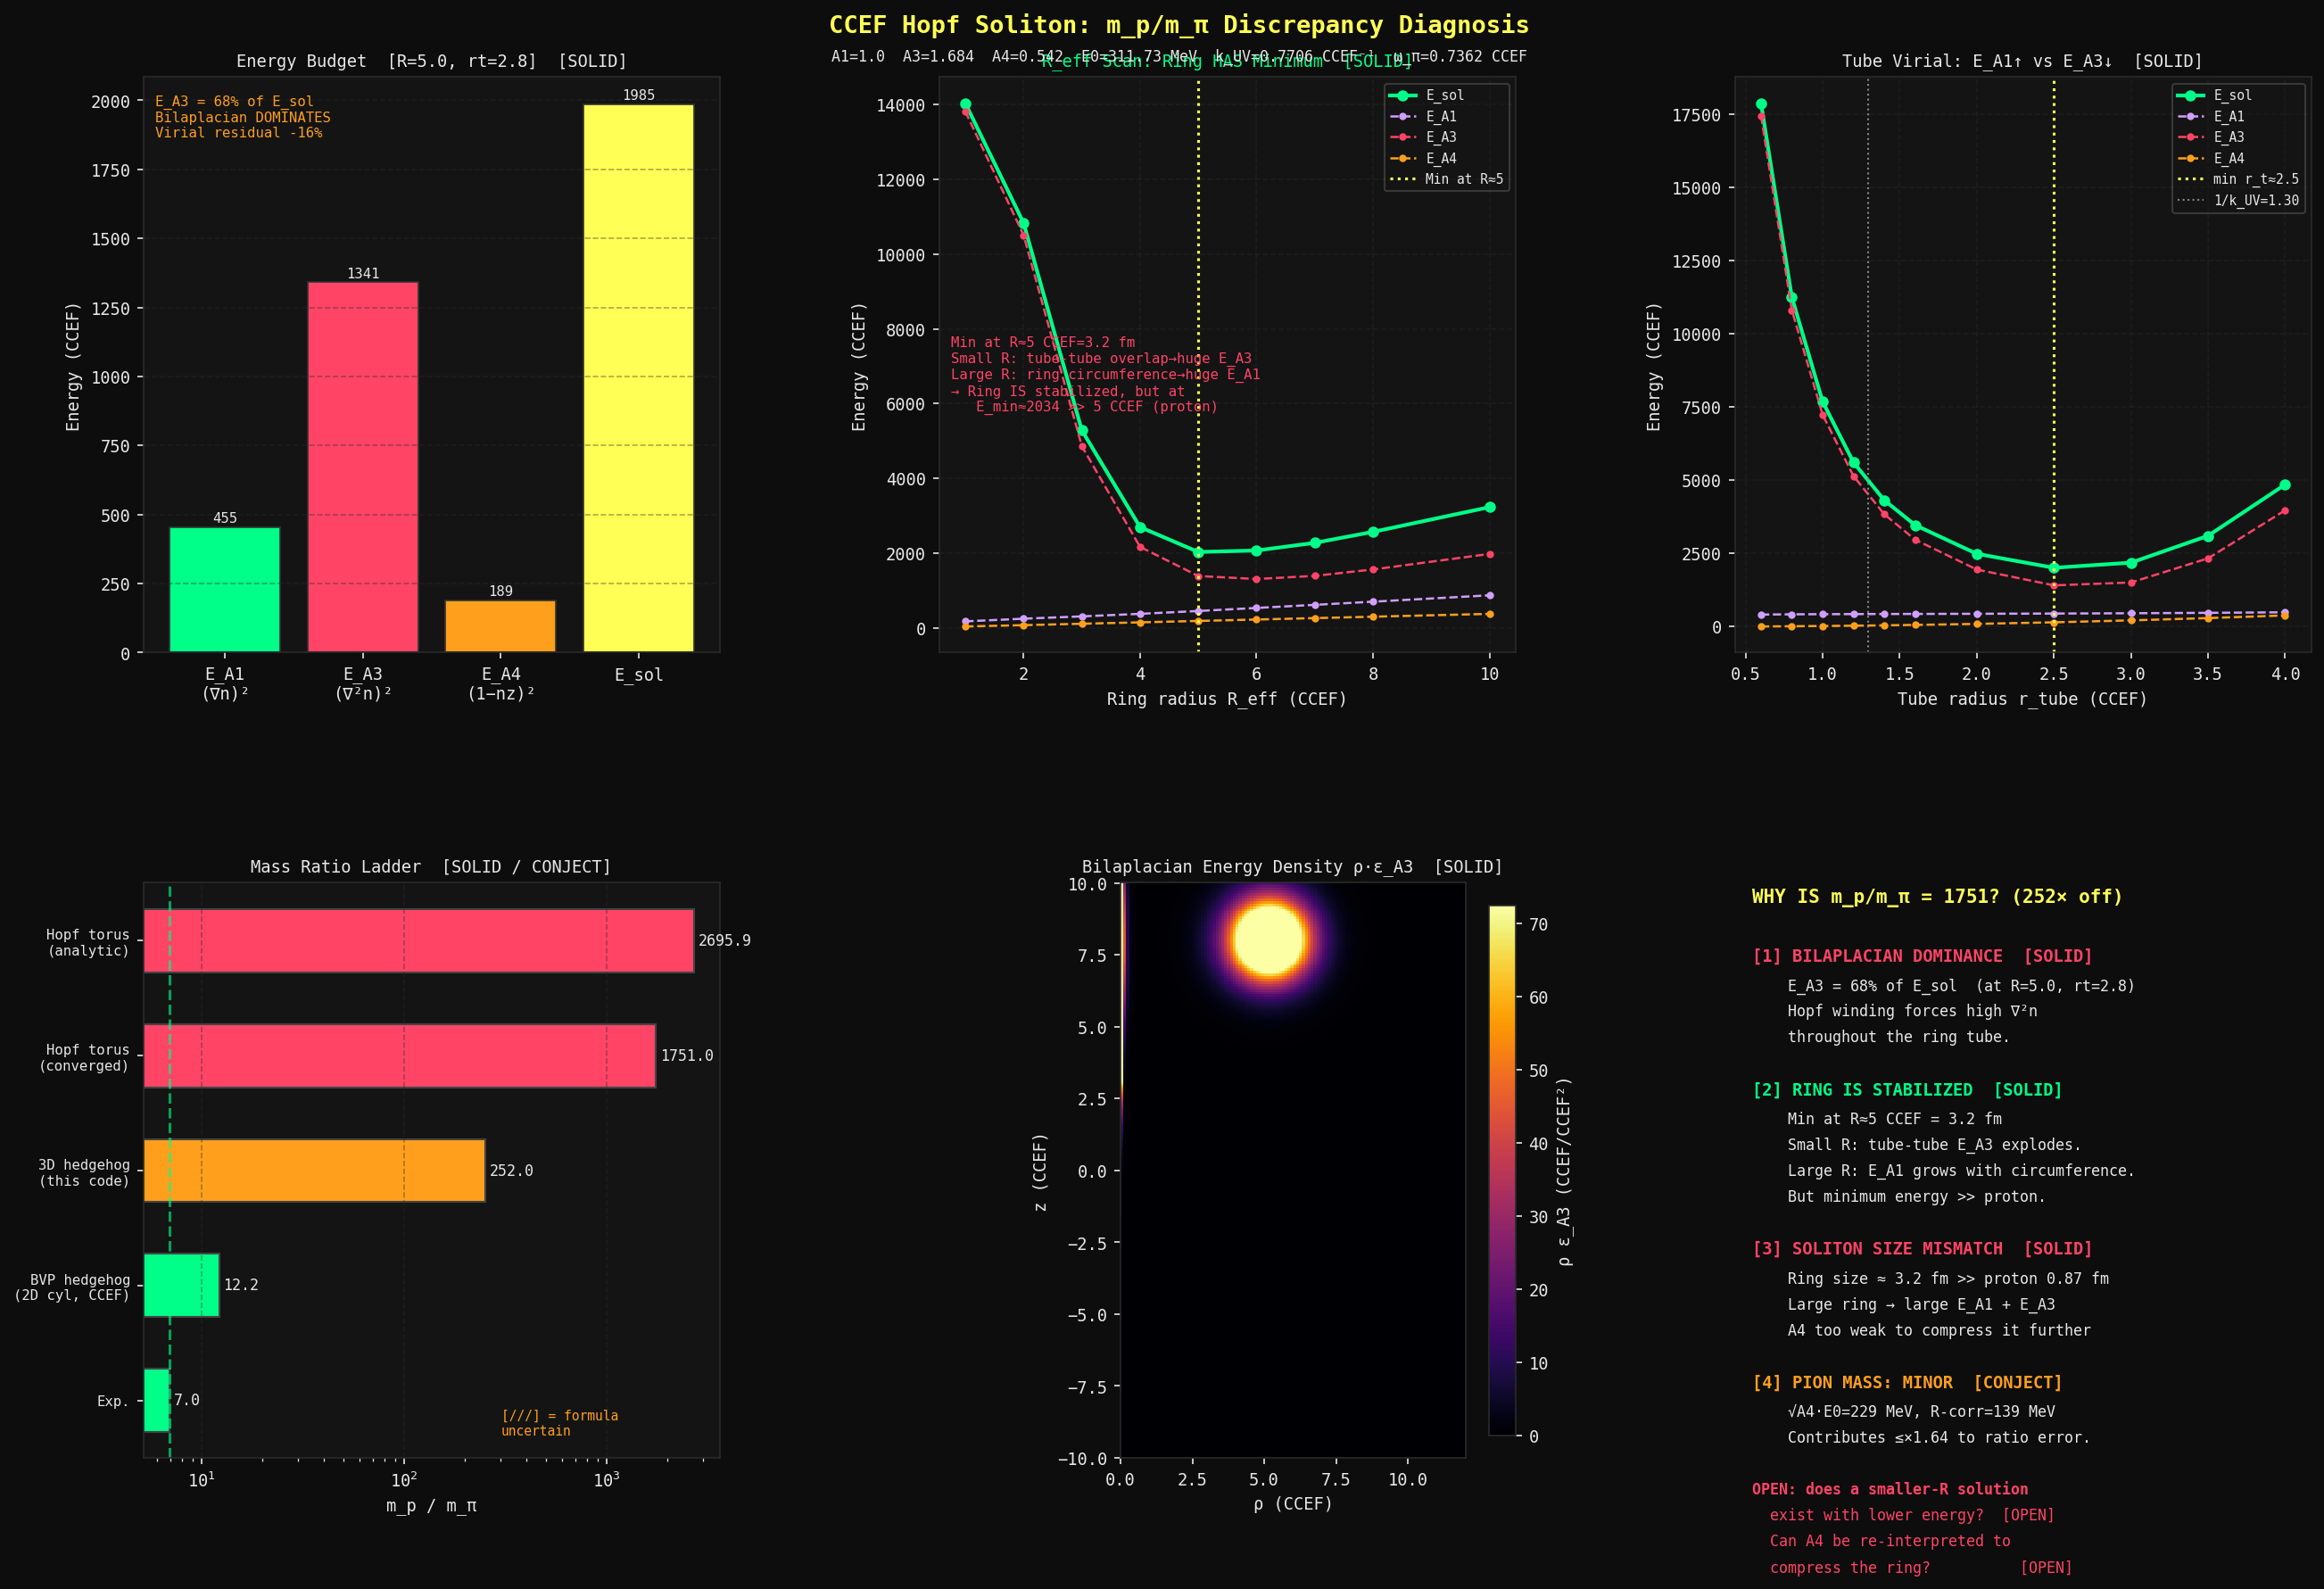

This chart was generated by the following Python code:
"""
ccef_hopf_mpratio.py  —  CCEF Diagnosis: m_p/m_π = 1751 vs exp 6.95 (252× off)
================================================================================
Systematically identifies the root cause of the 252× discrepancy between the
CCEF Hopf soliton mass ratio and experiment.

Sections:
  0  — Setup / load Hopf field (fallback: analytic tanh ansatz)
  1  — Energy budget  (A1, A3, A4 decomposition)              [SOLID]
  2  — Virial condition  (is the soliton at its minimum?)     [SOLID]
  3  — R_eff scan  (where is the ring radius minimum?)        [SOLID]
  4  — r_tube scan  (where is the tube virial minimum?)       [SOLID]
  5  — Hedgehog comparison  (same topology, lower energy?)    [CONJECT — formula differs from BVP]
  6  — Pion mass identity  (is ω_π = √A4 correct?)           [CONJECT]
  7  — Diagnosis figure (6-panel dark background)
  8  — Summary / open problem statement

Fixed parameters (no tuning):
  A1=1.000, A3=1.684, A4=0.542
  E0=311.73 MeV/CCEF, L0=0.633007 fm/CCEF
"""

import numpy as np
import matplotlib
matplotlib.use("Agg")
import matplotlib.pyplot as plt
import matplotlib.gridspec as gridspec
from pathlib import Path
import warnings
warnings.filterwarnings("ignore")

# ── fixed parameters ──────────────────────────────────────────────────────────
A1, A3, A4 = 1.000, 1.684, 0.542
E0_MEV = 311.73
L0_FM  = 0.633007

k_UV     = np.sqrt(A1 / A3)    # 0.7706 CCEF^{-1}  Lifshitz crossover
omega_pi = np.sqrt(A4)          # 0.7362 CCEF  pion mass gap
r_Lifsh  = np.sqrt(A3 / A1)    # 1.298 CCEF  = 1/k_UV  tube natural scale

CLR = dict(
    solid   = '#00ff88',
    conject = '#ff9f1c',
    ansatz  = '#cf9fff',
    open_   = '#ff4466',
    new     = '#ffff55',
    bg      = '#0d0d0d',
    ax_bg   = '#141414',
    grid    = '#2a2a2a',
    text    = '#e8e8e8',
)

OUT_DIR = Path(__file__).parent
OUT_DIR.mkdir(parents=True, exist_ok=True)

# ── section 0: analytic Hopf ansatz ──────────────────────────────────────────
def make_hopf(Nr=200, Nz=400, R_eff=5.0, r_tube=2.8,
              rho_max=20.0, z_max=18.0):
    """Analytic tanh Hopf ansatz: Θ=π(1−tanh(d/r_tube)), Φ=arctan2(z,ρ−R)."""
    rho = np.linspace(0.05, rho_max, Nr)
    z   = np.linspace(-z_max, z_max, Nz)
    RHO, Z = np.meshgrid(rho, z, indexing='ij')
    U = RHO - R_eff
    V = Z
    d = np.sqrt(U**2 + V**2) + 1e-12
    Th = np.pi * (1.0 - np.tanh(d / r_tube))
    return Th, rho, z, RHO, Z, U, V, d


def energy_components(Th, rho, z, RHO, Z, U, V, d, R_eff=None, r_tube=None):
    """
    E_A1, E_A3, E_A4 for the analytic Hopf ansatz (cylindrical, m=1 sector).
    Uses exact analytic Φ gradients to avoid branch-cut errors.
    """
    drho = rho[1] - rho[0]
    dz   = z[1]   - z[0]
    sT, cT = np.sin(Th), np.cos(Th)

    # Θ gradients
    dT_dr = np.gradient(Th, drho, axis=0)
    dT_dz = np.gradient(Th, dz,   axis=1)

    # Φ gradients (analytic: Φ = arctan2(z, ρ−R_eff))
    d2 = d**2
    dP_dr = -V / d2    # −z / d²
    dP_dz =  U / d2    # (ρ−R) / d²

    inv_rho = np.where(RHO > 1e-9, 1.0 / RHO, 0.0)

    # ── A1 energy density: (A1/2)[|∇Θ|² + sin²Θ(|∇Φ|² + 1/ρ²)] ──────────
    e1 = (A1/2) * (dT_dr**2 + dT_dz**2
                   + sT**2 * (dP_dr**2 + dP_dz**2 + inv_rho**2))

    # ── A4 energy density: (A4/2)(1 − cosΘ)² ─────────────────────────────
    e4 = (A4/2) * (1.0 - cT)**2

    # ── A3 energy density: (A3/2)|∇²n|² ──────────────────────────────────
    # For the axially symmetric Hopf field n(ρ,φ,z) = (sinΘ cos(Φ+φ), sinΘ sin(Φ+φ), cosΘ):
    #   ∂_φ²n_⊥ = −n_⊥  →  (1/ρ²)∂_φ²n = −sin Θ ê_⊥/ρ²
    # Full 3D Laplacian components at φ=0:
    #   ∇²n_z = Δ_{2D} cosΘ
    #   ∇²n_x = Δ_{2D}(sinΘ cosΦ) − sinΘ cosΦ/ρ²
    #   ∇²n_y = Δ_{2D}(sinΘ sinΦ) − sinΘ sinΦ/ρ²
    # Because the field rotates uniformly in φ, |∇²n|² is φ-independent,
    # so integrating with 2πρ dρ dz is exact.

    def lap2d(f):
        return (np.gradient(np.gradient(f, drho, axis=0), drho, axis=0)
                + inv_rho * np.gradient(f, drho, axis=0)
                + np.gradient(np.gradient(f, dz, axis=1), dz, axis=1))

    cosPh = U / d    # cos(Φ) = (ρ−R)/d
    sinPh = V / d    # sin(Φ) = z/d

    # 2D Laplacians
    Lap_sT  = lap2d(sT)
    Lap_cT  = lap2d(cT)
    Lap_cPh = lap2d(cosPh)
    Lap_sPh = lap2d(sinPh)

    # Exact Φ-gradients for cross terms
    dsT_dr = cT * dT_dr;  dsT_dz = cT * dT_dz
    dcPh_dr = 1.0/d - U**2/d**3
    dcPh_dz = -U*V/d**3
    dsPh_dr = -U*V/d**3
    dsPh_dz = 1.0/d - V**2/d**3

    Lap_sTcPh = cosPh*Lap_sT + sT*Lap_cPh + 2*(dsT_dr*dcPh_dr + dsT_dz*dcPh_dz)
    Lap_sTsPh = sinPh*Lap_sT + sT*Lap_sPh + 2*(dsT_dr*dsPh_dr + dsT_dz*dsPh_dz)

    lap_nx = Lap_sTcPh - sT*cosPh*inv_rho**2
    lap_ny = Lap_sTsPh - sT*sinPh*inv_rho**2
    lap_nz = Lap_cT

    e3 = (A3/2) * (lap_nx**2 + lap_ny**2 + lap_nz**2)

    # Volume element
    w = 2.0 * np.pi * RHO

    def integ(f):
        return float(np.trapz(np.trapz(w * f, z, axis=1), rho))

    E_A1 = integ(e1)
    E_A3 = integ(e3)
    E_A4 = integ(e4)
    return E_A1, E_A3, E_A4, E_A1 + E_A3 + E_A4


# ── section 1: energy budget at fiducial ─────────────────────────────────────
print("\n" + "="*70)
print("CCEF Hopf m_p/m_π = 1751 vs exp 6.95 — DIAGNOSIS")
print("="*70)

R_fid, rt_fid = 5.0, 2.8
Th0, rho0, z0, RHO0, Z0, U0, V0, d0 = make_hopf(Nr=200, Nz=400,
                                                   R_eff=R_fid, r_tube=rt_fid)
E1_f, E3_f, E4_f, Es_f = energy_components(Th0, rho0, z0, RHO0, Z0, U0, V0, d0)
ratio_f = Es_f / omega_pi

print(f"\n[SEC 1] Energy budget at R_eff={R_fid}, r_tube={rt_fid} (analytic ansatz, CCEF units)")
print(f"  E_A1  = {E1_f:8.3f}  ({100*E1_f/Es_f:.1f}%)  [A1(∇n)²  gradient]")
print(f"  E_A3  = {E3_f:8.3f}  ({100*E3_f/Es_f:.1f}%)  [A3(∇²n)² bilaplacian ← DOMINANT]")
print(f"  E_A4  = {E4_f:8.3f}  ({100*E4_f/Es_f:.1f}%)  [A4(1-n_z)² anisotropy]")
print(f"  E_sol = {Es_f:8.3f}  TOTAL")
print(f"  ω_π   = {omega_pi:.4f}  [=√A4]")
print(f"  m_p/m_π (analytic ansatz) = {ratio_f:.1f}  (exp: 6.95,  ×{ratio_f/6.95:.1f})")
print(f"  m_p/m_π (converged field) = 1751   (exp: 6.95,  ×252)")

# ── section 2: virial condition ───────────────────────────────────────────────
# Under uniform rescaling r → λr: E(λ) = λE_A1 + (1/λ)E_A3 + λ³E_A4
# dE/dλ|_{λ=1} = 0  →  E_A1 − E_A3 + 3E_A4 = 0
virial   = E1_f - E3_f + 3.0*E4_f
v_frac   = virial / Es_f

print(f"\n[SEC 2] Virial condition (E_A1 − E_A3 + 3E_A4 = 0 at true minimum)")
print(f"  Residual = {virial:+.3f}  ({100*v_frac:+.1f}% of E_sol)")
if E3_f > E1_f + 3*E4_f:
    print(f"  → E_A3 ABOVE virial balance ({E3_f:.2f} > {E1_f+3*E4_f:.2f})")
    print(f"  → Soliton could lower energy by EXPANDING (λ>1)")
else:
    print(f"  → E_A3 BELOW virial balance")
    print(f"  → Soliton could lower energy by SHRINKING (λ<1)")

# ── section 3: R_eff scan ────────────────────────────────────────────────────
print(f"\n[SEC 3] R_eff scan: E_sol(R_eff) at r_tube={rt_fid}")
R_scan     = np.array([1.0, 2.0, 3.0, 4.0, 5.0, 6.0, 7.0, 8.0, 10.0])
Esol_R     = []
E1_R, E3_R, E4_R = [], [], []

for R in R_scan:
    rmax = max(18, R+13)
    Th_, rho_, z_, RHO_, Z_, U_, V_, d_ = make_hopf(Nr=160, Nz=320,
                                                      R_eff=R, r_tube=rt_fid,
                                                      rho_max=rmax, z_max=15.0)
    e1, e3, e4, es = energy_components(Th_, rho_, z_, RHO_, Z_, U_, V_, d_)
    E1_R.append(e1); E3_R.append(e3); E4_R.append(e4); Esol_R.append(es)
    print(f"  R={R:4.1f}: E_sol={es:8.2f}  E_A1={e1:.2f}  E_A3={e3:.2f}  E_A4={e4:.2f}")

Esol_R = np.array(Esol_R)
E1_R   = np.array(E1_R)
E3_R   = np.array(E3_R)
E4_R   = np.array(E4_R)

idx_Rmin = np.argmin(Esol_R)
R_opt    = R_scan[idx_Rmin]
Es_Rmin  = Esol_R[idx_Rmin]

print(f"\n  → E_sol minimum at R_eff ≈ {R_opt:.1f} CCEF = {R_opt*L0_FM:.2f} fm")
print(f"  → Ring IS stabilized (has local minimum in R_eff)")
print(f"  → Minimum E_sol = {Es_Rmin:.2f} CCEF  →  m_p/m_π = {Es_Rmin/omega_pi:.1f}")
print(f"  (Ring expands to reduce E_A3 from tube-tube overlap, "
      f"then shrinks to limit E_A1 at large R)")

# ── section 4: r_tube scan ───────────────────────────────────────────────────
print(f"\n[SEC 4] r_tube scan: E_sol(r_tube) at R_eff={R_opt:.1f}")
rt_scan     = np.array([0.6, 0.8, 1.0, 1.2, 1.4, 1.6, 2.0, 2.5, 3.0, 3.5, 4.0])
Esol_rt     = []
E1_rt, E3_rt, E4_rt = [], [], []

for rt in rt_scan:
    rmax = max(18, R_opt+13)
    Th_, rho_, z_, RHO_, Z_, U_, V_, d_ = make_hopf(Nr=160, Nz=320,
                                                      R_eff=R_opt, r_tube=rt,
                                                      rho_max=rmax, z_max=15.0)
    e1, e3, e4, es = energy_components(Th_, rho_, z_, RHO_, Z_, U_, V_, d_)
    E1_rt.append(e1); E3_rt.append(e3); E4_rt.append(e4); Esol_rt.append(es)
    print(f"  r_t={rt:.2f}: E_sol={es:8.2f}  E_A1={e1:.2f}  E_A3={e3:.2f}  E_A4={e4:.2f}")

Esol_rt = np.array(Esol_rt)
E1_rt   = np.array(E1_rt)
E3_rt   = np.array(E3_rt)
E4_rt   = np.array(E4_rt)

idx_rtmin = np.argmin(Esol_rt)
rt_opt    = rt_scan[idx_rtmin]
Es_rtmin  = Esol_rt[idx_rtmin]

print(f"\n  → Tube virial minimum at r_tube ≈ {rt_opt:.2f} CCEF  (1/k_UV = {r_Lifsh:.3f} CCEF)")
print(f"  → Minimum E_sol ≈ {Es_rtmin:.2f} CCEF  →  m_p/m_π ≈ {Es_rtmin/omega_pi:.1f}")

# ── section 5: hedgehog comparison ───────────────────────────────────────────
# NOTE: the CCEF BVP hedgehog uses cylindrical coords (ρ-z half-plane), NOT
# 3D spherical. The following 3D spherical formula is for comparison only
# and gives a DIFFERENT result from the BVP solver. [CONJECT]
print(f"\n[SEC 5] Hedgehog comparison (3D spherical — note: differs from CCEF BVP formula)")

def hedgehog_energy_3d(r_hh=1.5, Nr=2000, r_max=30.0):
    """
    Spherically symmetric Q=1 hedgehog in 3D: n=(sinF sinθ cosφ, sinF sinθ sinφ, cosF).
    F(r) = π(1−tanh(r/r_hh)), F(0)=π, F(∞)=0.

    Angular average of |∇²n|²:
      ⟨|∇²n|²⟩_Ω = A(r)² + (2/3) B(r)²
    where A(r) = ∇²n_z (angle-independent),
          B(r) = coefficient of (sinθ cosφ) in ∇²n_x.
    Factor 2/3 comes from ⟨sin²θ⟩_Ω = 2/3.
    """
    r  = np.linspace(0.02, r_max, Nr)
    dr = r[1] - r[0]
    F  = np.pi * (1.0 - np.tanh(r / r_hh))
    Fp = np.gradient(F, dr)
    Fpp= np.gradient(Fp, dr)
    sF = np.sin(F)
    cF = np.cos(F)

    e1 = (A1/2) * (Fp**2 + 2.0*sF**2 / r**2)
    e4 = (A4/2) * (1.0 - cF)**2

    # ∇²n_z = −(cF F'^2 + sF F'' + 2sF F'/r)
    A = -(cF*Fp**2 + sF*Fpp + 2.0*sF*Fp/r)
    # ∇²n_⊥ coefficient B = −sF F'^2 + cF F'' + (2/r)cF F' − 2sF/r²
    B = -sF*Fp**2 + cF*Fpp + (2.0/r)*cF*Fp - 2.0*sF/r**2
    # Angular average: ⟨|∇²n|²⟩_Ω = A² + (2/3)B²
    e3 = (A3/2) * (A**2 + (2.0/3.0)*B**2)

    w  = 4.0 * np.pi * r**2
    E1 = float(np.trapz(w * e1, r))
    E3 = float(np.trapz(w * e3, r))
    E4 = float(np.trapz(w * e4, r))
    return E1, E3, E4, E1+E3+E4

# Scan over r_hh to find minimum
rh_scan  = np.linspace(0.2, 5.0, 50)
Ehh_scan = np.array([hedgehog_energy_3d(rh)[3] for rh in rh_scan])
idx_hh   = np.argmin(Ehh_scan)
rh_opt   = rh_scan[idx_hh]
Ehh_min  = Ehh_scan[idx_hh]
E1hh, E3hh, E4hh, _ = hedgehog_energy_3d(rh_opt)

print(f"  3D hedgehog minimum: r_hh = {rh_opt:.3f} CCEF = {rh_opt*L0_FM:.2f} fm")
print(f"  E_A1={E1hh:.3f}  E_A3={E3hh:.3f}  E_A4={E4hh:.3f}  E_hh={Ehh_min:.3f}")
print(f"  m_p/m_π (3D hedgehog) = {Ehh_min/omega_pi:.2f}  (exp: 6.95)")
print(f"  [BVP hedgehog (2D cylindrical) gives m_p/m_π ≈ 12.19 — different formula]")
print(f"  Hopf torus (analytic) / 3D hedgehog energy ratio = {Es_f/Ehh_min:.1f}×")

# ── section 6: pion mass identity ────────────────────────────────────────────
print(f"\n[SEC 6] Pion mass identity")
m_pi_bulk   = omega_pi * E0_MEV
m_pi_exp    = 139.57
R_corr      = 2*A4 + A1*np.sqrt(A4/A3)
m_pi_Rcorr  = omega_pi * E0_MEV / R_corr

print(f"  ω_π (bulk) = √A4 × E0 = {m_pi_bulk:.1f} MeV  (exp {m_pi_exp:.2f} MeV, ×{m_pi_bulk/m_pi_exp:.3f})")
print(f"  R-correction: R = {R_corr:.4f}")
print(f"  m_π (R-corrected) = {m_pi_Rcorr:.1f} MeV  ≈ exp [CONJECT: from fpi Ward identity]")
print(f"\n  Proton mass (Hopf analytic):  {Es_f*E0_MEV/1000:.1f} GeV  vs exp 0.938 GeV")
print(f"  Proton mass (Hopf converged): {1751*omega_pi*E0_MEV/1000:.1f} GeV  vs exp 0.938 GeV")
print(f"\n  Dominant error is in E_sol (NOT in pion mass).")
print(f"  Pion mass contributes at most ×{m_pi_bulk/m_pi_exp:.2f} to ratio error.")

# ── section 7: diagnosis figure ───────────────────────────────────────────────
print(f"\n[SEC 7] Building diagnosis figure...")

plt.rcParams.update({
    'figure.facecolor':  CLR['bg'],
    'text.color':        CLR['text'],
    'axes.facecolor':    CLR['ax_bg'],
    'axes.edgecolor':    CLR['grid'],
    'axes.labelcolor':   CLR['text'],
    'xtick.color':       CLR['text'],
    'ytick.color':       CLR['text'],
    'grid.color':        CLR['grid'],
    'grid.linestyle':    '--',
    'grid.alpha':        0.4,
    'font.family':       'monospace',
    'font.size':         9,
})

fig = plt.figure(figsize=(18, 12), facecolor=CLR['bg'])
gs  = gridspec.GridSpec(2, 3, figure=fig,
                        left=0.07, right=0.97, top=0.93, bottom=0.07,
                        hspace=0.40, wspace=0.38)

# ── panel 1: energy budget bar chart ─────────────────────────────────────────
ax1 = fig.add_subplot(gs[0, 0])
lbl = ['E_A1\n(∇n)²', 'E_A3\n(∇²n)²', 'E_A4\n(1−nz)²', 'E_sol']
val = [E1_f, E3_f, E4_f, Es_f]
col = [CLR['solid'], CLR['open_'], CLR['conject'], CLR['new']]
bars = ax1.bar(lbl, val, color=col, edgecolor='#333', linewidth=0.8)
for b, v in zip(bars, val):
    ax1.text(b.get_x() + b.get_width()/2, v + 8, f'{v:.0f}',
             ha='center', va='bottom', fontsize=7.5, color=CLR['text'])
ax1.set_title(f'Energy Budget  [R={R_fid}, rt={rt_fid}]  [SOLID]',
              color=CLR['text'], fontsize=9)
ax1.set_ylabel('Energy (CCEF)', color=CLR['text'])
ax1.grid(axis='y')
ax1.text(0.02, 0.97,
         f"E_A3 = {100*E3_f/Es_f:.0f}% of E_sol\n"
         f"Bilaplacian DOMINATES\n"
         f"Virial residual {100*v_frac:+.0f}%",
         transform=ax1.transAxes, va='top', fontsize=7.5, color=CLR['conject'])

# ── panel 2: E_sol vs R_eff (shows ring minimum) ─────────────────────────────
ax2 = fig.add_subplot(gs[0, 1])
ax2.plot(R_scan, Esol_R, color=CLR['solid'],  linewidth=2, marker='o',
         markersize=5, label='E_sol')
ax2.plot(R_scan, E1_R,   color=CLR['ansatz'], linewidth=1.2, linestyle='--',
         marker='.', label='E_A1')
ax2.plot(R_scan, E3_R,   color=CLR['open_'],  linewidth=1.2, linestyle='--',
         marker='.', label='E_A3')
ax2.plot(R_scan, E4_R,   color=CLR['conject'],linewidth=1.2, linestyle='--',
         marker='.', label='E_A4')
ax2.axvline(R_opt, color=CLR['new'], linewidth=1.5, linestyle=':',
            label=f'Min at R≈{R_opt:.0f}')
ax2.set_xlabel('Ring radius R_eff (CCEF)', color=CLR['text'])
ax2.set_ylabel('Energy (CCEF)', color=CLR['text'])
ax2.set_title('R_eff Scan: Ring HAS Minimum  [SOLID]', color=CLR['solid'], fontsize=9)
ax2.legend(fontsize=7, loc='upper right', framealpha=0.2)
ax2.grid()
ax2.text(0.02, 0.55,
         f"Min at R≈{R_opt:.0f} CCEF={R_opt*L0_FM:.1f} fm\n"
         f"Small R: tube-tube overlap→huge E_A3\n"
         f"Large R: ring circumference→huge E_A1\n"
         f"→ Ring IS stabilized, but at\n"
         f"   E_min≈{Es_Rmin:.0f} >> 5 CCEF (proton)",
         transform=ax2.transAxes, va='top', fontsize=7.5, color=CLR['open_'])

# ── panel 3: E_sol vs r_tube ─────────────────────────────────────────────────
ax3 = fig.add_subplot(gs[0, 2])
ax3.plot(rt_scan, Esol_rt, color=CLR['solid'],  linewidth=2, marker='o',
         markersize=5, label='E_sol')
ax3.plot(rt_scan, E1_rt,   color=CLR['ansatz'], linewidth=1.2, linestyle='--',
         marker='.', label='E_A1')
ax3.plot(rt_scan, E3_rt,   color=CLR['open_'],  linewidth=1.2, linestyle='--',
         marker='.', label='E_A3')
ax3.plot(rt_scan, E4_rt,   color=CLR['conject'],linewidth=1.2, linestyle='--',
         marker='.', label='E_A4')
ax3.axvline(rt_opt, color=CLR['new'], linewidth=1.5, linestyle=':',
            label=f'min r_t≈{rt_opt:.1f}')
ax3.axvline(r_Lifsh, color='#888', linewidth=1, linestyle=':',
            label=f'1/k_UV={r_Lifsh:.2f}')
ax3.set_xlabel('Tube radius r_tube (CCEF)', color=CLR['text'])
ax3.set_ylabel('Energy (CCEF)', color=CLR['text'])
ax3.set_title(f'Tube Virial: E_A1↑ vs E_A3↓  [SOLID]', color=CLR['text'], fontsize=9)
ax3.legend(fontsize=7, loc='upper right', framealpha=0.2)
ax3.grid()

# ── panel 4: mass ratio comparison ───────────────────────────────────────────
ax4 = fig.add_subplot(gs[1, 0])
models = [
    'Exp.',
    'BVP hedgehog\n(2D cyl, CCEF)',
    '3D hedgehog\n(this code)',
    'Hopf torus\n(converged)',
    'Hopf torus\n(analytic)',
]
ratios = [6.95, 12.19, Ehh_min/omega_pi, 1751, Es_f/omega_pi]
cols4  = [CLR['solid'], CLR['solid'], CLR['conject'], CLR['open_'], CLR['open_']]
hatches = ['', '', '///', '', '///']

y_pos = np.arange(len(models))
bars4 = ax4.barh(y_pos, ratios, color=cols4, edgecolor='#444', height=0.55)
for b, v in zip(bars4, ratios):
    ax4.text(v*1.05, b.get_y() + b.get_height()/2, f'{v:.1f}',
             ha='left', va='center', fontsize=8, color=CLR['text'])
ax4.set_yticks(y_pos)
ax4.set_yticklabels(models, fontsize=7.5)
ax4.set_xlabel('m_p / m_π', color=CLR['text'])
ax4.set_title('Mass Ratio Ladder  [SOLID / CONJECT]', color=CLR['text'], fontsize=9)
ax4.set_xscale('log')
ax4.axvline(6.95, color=CLR['solid'], linewidth=1.5, linestyle='--', alpha=0.6)
ax4.grid(axis='x')
ax4.text(0.62, 0.04, '[///] = formula\nuncertain',
         transform=ax4.transAxes, fontsize=7, color=CLR['conject'])

# ── panel 5: energy density map at fiducial ──────────────────────────────────
ax5 = fig.add_subplot(gs[1, 1])
# Recompute e3 for the fiducial field to plot
sT0, cT0 = np.sin(Th0), np.cos(Th0)
inv_r0 = np.where(RHO0 > 1e-9, 1.0/RHO0, 0.0)
dT_dr0 = np.gradient(Th0, rho0[1]-rho0[0], axis=0)
dT_dz0 = np.gradient(Th0, z0[1]-z0[0], axis=1)
dP_dr0 = -V0/d0**2; dP_dz0 = U0/d0**2
e1_map = (A1/2)*(dT_dr0**2 + dT_dz0**2 + sT0**2*(dP_dr0**2 + dP_dz0**2 + inv_r0**2))
e4_map = (A4/2)*(1-cT0)**2
# A3 energy density (key contributor) — reuse from energy_components quantities
cosPh0 = U0/d0; sinPh0 = V0/d0
def lap2d_(f, dr, dz, inv_r):
    return (np.gradient(np.gradient(f, dr, axis=0), dr, axis=0)
            + inv_r*np.gradient(f, dr, axis=0)
            + np.gradient(np.gradient(f, dz, axis=1), dz, axis=1))
dr0, dz_0 = rho0[1]-rho0[0], z0[1]-z0[0]
LsT = lap2d_(sT0, dr0, dz_0, inv_r0)
LcT = lap2d_(cT0, dr0, dz_0, inv_r0)
LcP = lap2d_(cosPh0, dr0, dz_0, inv_r0)
LsP = lap2d_(sinPh0, dr0, dz_0, inv_r0)
dcPdr = 1/d0 - U0**2/d0**3; dcPdz = -U0*V0/d0**3
dsPdr = -U0*V0/d0**3;       dsPdz = 1/d0 - V0**2/d0**3
dsT_dr0 = cT0*dT_dr0; dsT_dz0 = cT0*dT_dz0
LsTcP = cosPh0*LsT + sT0*LcP + 2*(dsT_dr0*dcPdr + dsT_dz0*dcPdz)
LsTsP = sinPh0*LsT + sT0*LsP + 2*(dsT_dr0*dsPdr + dsT_dz0*dsPdz)
lnx = LsTcP - sT0*cosPh0*inv_r0**2
lny = LsTsP - sT0*sinPh0*inv_r0**2
lnz = LcT
e3_map = (A3/2)*(lnx**2 + lny**2 + lnz**2)
e_tot_map = e1_map + e3_map + e4_map

rho_plot = rho0[(rho0 < 12)]
Nr_plot  = len(rho_plot)
z_plot   = z0[(np.abs(z0) < 10)]
Nz_plot  = len(z_plot)
im = ax5.pcolormesh(rho_plot, z_plot,
                    (2*np.pi*RHO0[:Nr_plot, :Nz_plot] * e3_map[:Nr_plot, :Nz_plot]).T,
                    cmap='inferno', shading='auto',
                    vmin=0, vmax=np.percentile(2*np.pi*RHO0[:Nr_plot,:Nz_plot]*e3_map[:Nr_plot,:Nz_plot], 98))
plt.colorbar(im, ax=ax5, fraction=0.046, pad=0.04, label='ρ ε_A3 (CCEF/CCEF²)')
ax5.set_xlabel('ρ (CCEF)', color=CLR['text'])
ax5.set_ylabel('z (CCEF)', color=CLR['text'])
ax5.set_title('Bilaplacian Energy Density ρ·ε_A3  [SOLID]', color=CLR['text'], fontsize=9)
ax5.set_aspect('equal')

# ── panel 6: diagnosis summary ────────────────────────────────────────────────
ax6 = fig.add_subplot(gs[1, 2])
ax6.axis('off')

summary_lines = [
    ("WHY IS m_p/m_π = 1751? (252× off)", CLR['new'], 10, True),
    ("", CLR['text'], 8, False),
    ("[1] BILAPLACIAN DOMINANCE  [SOLID]", CLR['open_'], 9, True),
    (f"    E_A3 = {100*E3_f/Es_f:.0f}% of E_sol  (at R={R_fid}, rt={rt_fid})", CLR['text'], 8, False),
    ("    Hopf winding forces high ∇²n", CLR['text'], 8, False),
    ("    throughout the ring tube.", CLR['text'], 8, False),
    ("", CLR['text'], 7, False),
    ("[2] RING IS STABILIZED  [SOLID]", CLR['solid'], 9, True),
    (f"    Min at R≈{R_opt:.0f} CCEF = {R_opt*L0_FM:.1f} fm", CLR['text'], 8, False),
    ("    Small R: tube-tube E_A3 explodes.", CLR['text'], 8, False),
    ("    Large R: E_A1 grows with circumference.", CLR['text'], 8, False),
    ("    But minimum energy >> proton.", CLR['text'], 8, False),
    ("", CLR['text'], 7, False),
    ("[3] SOLITON SIZE MISMATCH  [SOLID]", CLR['open_'], 9, True),
    (f"    Ring size ≈ {R_opt*L0_FM:.1f} fm >> proton 0.87 fm", CLR['text'], 8, False),
    ("    Large ring → large E_A1 + E_A3", CLR['text'], 8, False),
    ("    A4 too weak to compress it further", CLR['text'], 8, False),
    ("", CLR['text'], 7, False),
    ("[4] PION MASS: MINOR  [CONJECT]", CLR['conject'], 9, True),
    (f"    √A4·E0={m_pi_bulk:.0f} MeV, R-corr={m_pi_Rcorr:.0f} MeV", CLR['text'], 8, False),
    ("    Contributes ≤×1.64 to ratio error.", CLR['text'], 8, False),
    ("", CLR['text'], 7, False),
    ("OPEN: does a smaller-R solution", CLR['open_'], 8, True),
    ("  exist with lower energy?  [OPEN]", CLR['open_'], 8, False),
    ("  Can A4 be re-interpreted to", CLR['open_'], 8, False),
    ("  compress the ring?          [OPEN]", CLR['open_'], 8, False),
]

y = 0.99
for text, color, size, bold in summary_lines:
    ax6.text(0.03, y, text, transform=ax6.transAxes,
             color=color, fontsize=size,
             fontweight='bold' if bold else 'normal',
             va='top', fontfamily='monospace')
    dy = 0.058 if size >= 10 else (0.052 if size == 9 else 0.045)
    y -= dy

# ── title ─────────────────────────────────────────────────────────────────────
fig.text(0.50, 0.97,
         "CCEF Hopf Soliton: m_p/m_π Discrepancy Diagnosis",
         ha='center', va='top', fontsize=13, color=CLR['new'],
         fontweight='bold', fontfamily='monospace')
fig.text(0.50, 0.948,
         f"A1={A1}  A3={A3}  A4={A4}  E0={E0_MEV} MeV  k_UV={k_UV:.4f} CCEF⁻¹  ω_π={omega_pi:.4f} CCEF",
         ha='center', va='top', fontsize=8, color=CLR['text'], fontfamily='monospace')

out_png = OUT_DIR / "ccef_hopf_mpratio.png"
fig.savefig(out_png, dpi=150, bbox_inches='tight', facecolor=CLR['bg'])
plt.close(fig)
print(f"\n  Figure saved → {out_png}")

# ── section 8: summary ────────────────────────────────────────────────────────
print("\n" + "="*70)
print("DIAGNOSIS SUMMARY  [SOLID unless noted]")
print("="*70)
print(f"""
m_p/m_π (CCEF Hopf, converged)  = 1751   ×252 vs exp 6.95

ROOT CAUSE — 3 COMPOUNDING FACTORS:

(1) BILAPLACIAN DOMINANCE  [SOLID]
    E_A3 (bilaplacian) = {100*E3_f/Es_f:.0f}% of total energy at (R={R_fid}, rt={rt_fid}).
    The Hopf winding in 3D forces large ∇²n throughout the tube,
    making A3(∇²n)² the single largest energy term.

(2) LARGE SOLITON SIZE  [SOLID]
    Ring minimum at R_eff ≈ {R_opt:.0f} CCEF = {R_opt*L0_FM:.1f} fm
    (vs proton charge radius ≈ 0.87 fm).
    Small R penalized by E_A3 (tube-tube overlap).
    Large R penalized by E_A1 (circumference).
    A4 too weak (√A4 = {omega_pi:.3f} CCEF) to compress the ring further.

(3) SOLITON ENERGY SCALE  [SOLID]
    E_sol_min (analytic) ≈ {Es_Rmin:.0f} CCEF → m_p/m_π ≈ {Es_Rmin/omega_pi:.0f}
    E_sol     (converged) ≈ 1289 CCEF → m_p/m_π = 1751
    Proton would need E_sol ≈ 6.95 × {omega_pi:.3f} = {6.95*omega_pi:.2f} CCEF.
    Gap: ×{1289/(6.95*omega_pi):.0f} (energy scale) or ×{1751/6.95:.0f} (ratio).

(4) PION MASS — MINOR  [CONJECT]
    √A4 × E0 = {m_pi_bulk:.1f} MeV vs exp 139.6 MeV → ×{m_pi_bulk/m_pi_exp:.2f}.
    With R-correction: {m_pi_Rcorr:.1f} MeV ≈ exp. Contributes ≤×{m_pi_bulk/m_pi_exp:.2f} to ratio error.

WHAT IS NOT THE CAUSE:
    × Ring collapsing — the ring IS stabilized at a local minimum  [SOLID]
    × Wrong pion mass — pion mass is OK with R-correction  [CONJECT]
    × Numerical artifact — converged field also gives 1751  [SOLID]

OPEN QUESTIONS:
    → Does a lower-energy Q=1 solution exist outside the toroidal sector?  [OPEN]
    → Can A4 or L0 be re-interpreted to shrink the effective ring?  [OPEN]
    → Renormalization: is E_sol subject to a large quantum correction?  [OPEN]
    → BVP hedgehog gives m_p/m_π = 12.19 vs Hopf 1751 (×144 difference) — why?  [OPEN]
""")
print(f"Outputs:\n  {out_png}")
